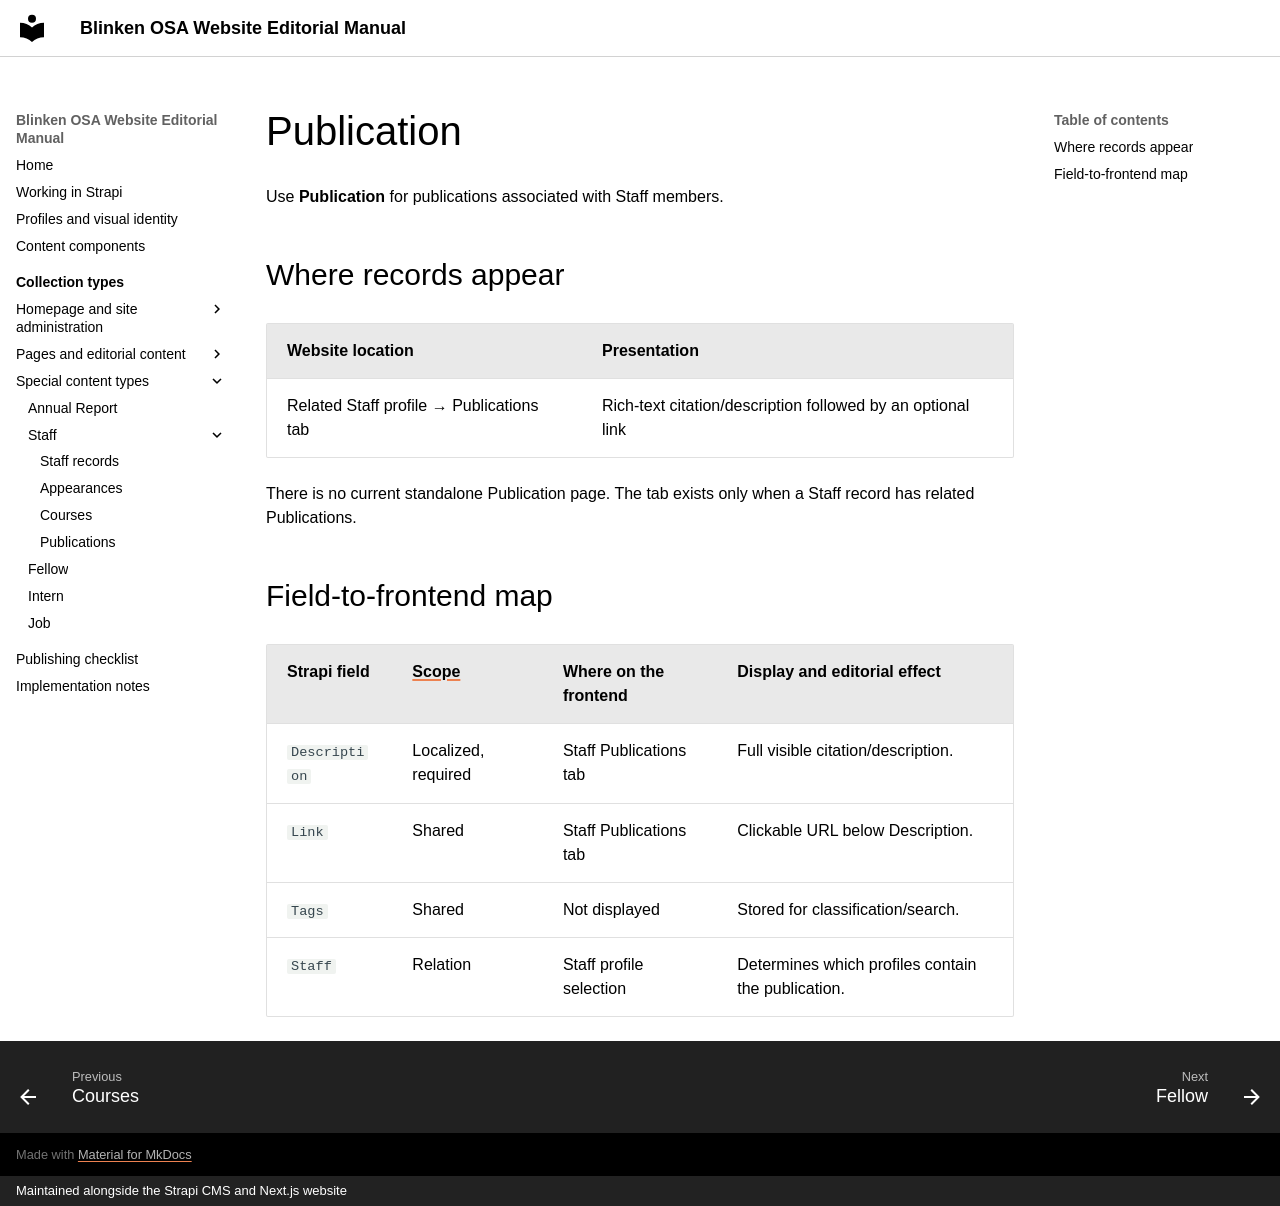

repository: BlinkenOSA/website-manual · page: collection-types/publication/index.html · generator: mkdocs · copyright: Maintained alongside the Strapi CMS and Next.js website

# Publication

Use **Publication** for publications associated with Staff members.

## Where records appear

| Website location | Presentation |
| --- | --- |
| Related Staff profile → Publications tab | Rich-text citation/description followed by an optional link |

There is no current standalone Publication page. The tab exists only when a Staff record has related Publications.

## Field-to-frontend map

| Strapi field | [Scope](index.md#field-scope) | Where on the frontend | Display and editorial effect |
| --- | --- | --- | --- |
| `Description` | Localized, required | Staff Publications tab | Full visible citation/description. |
| `Link` | Shared | Staff Publications tab | Clickable URL below Description. |
| `Tags` | Shared | Not displayed | Stored for classification/search. |
| `Staff` | Relation | Staff profile selection | Determines which profiles contain the publication. |
